The GitHub repository cameronlgreen/cockatoo_project contains a labelled image folder "dataset" with 8 categories: cockatoo, galah, king parrot, kookaburra, lorikeet, magpie, miner bird, rosella. Examples follow, each with its label.

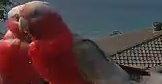
Label: galah

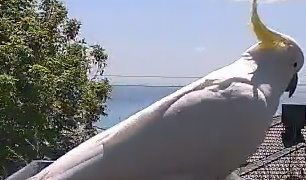
Label: cockatoo

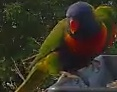
Label: lorikeet

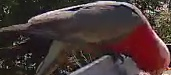
Label: galah

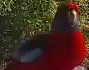
Label: rosella

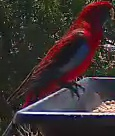
Label: rosella
